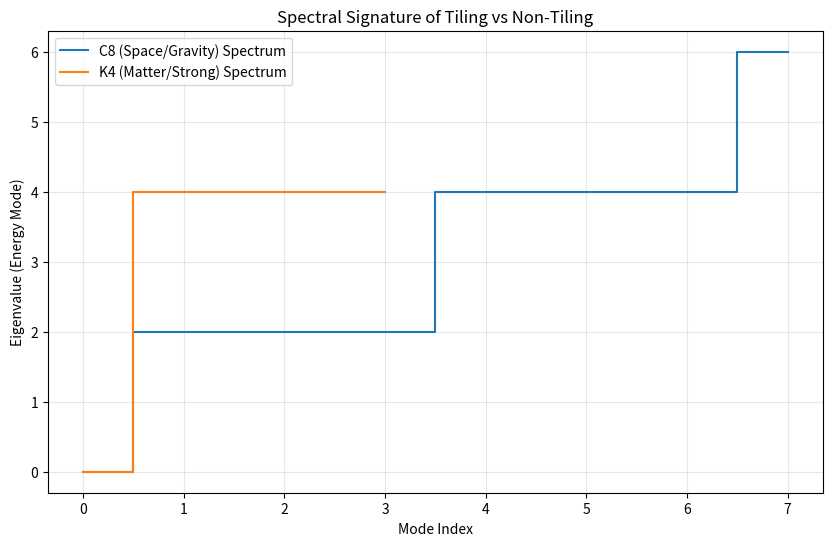

Recreate this plot in Python.
import numpy as np
import networkx as nx
import scipy.linalg as la
import matplotlib.pyplot as plt

def calculate_nea_rent(G):
    """计算图的总焓租金：基于拉普拉斯特征值的平方根和"""
    L = nx.laplacian_matrix(G).toarray()
    eigenvals = la.eigvalsh(L)
    # 过滤掉由于浮点误差产生的负值或接近0的值
    eigenvals = np.maximum(eigenvals, 1e-10)
    # 物理刷新频率正比于特征值的平方根
    rent = np.sum(np.sqrt(eigenvals))
    return rent, eigenvals

def calculate_ipr(G):
    """计算逆参与比 (IPR)：衡量模态的定位程度。IPR越大，定位越强"""
    L = nx.laplacian_matrix(G).toarray()
    _, vecs = la.eigh(L)
    # IPR = sum(psi_i^4) / (sum(psi_i^2))^2
    ipr_list = np.sum(vecs**4, axis=0)
    return np.mean(ipr_list)

def run_audit():
    print("--- N.E.A. 密铺-力强度 深度审计开始 ---")
    
    # 1. 构造密铺载体：C8 (Cube)
    # 模拟一个无限延展空间的一部分，使用周期性边界条件
    c8 = nx.hypercube_graph(3) # 8节点, 12边
    rent_c8, ev_c8 = calculate_nea_rent(c8)
    ipr_c8 = calculate_ipr(c8)
    
    # 2. 构造非密铺载体：K4 (Simplex/Strong Force)
    k4 = nx.complete_graph(4) # 4节点, 6边
    rent_k4, ev_k4 = calculate_nea_rent(k4)
    ipr_k4 = calculate_ipr(k4)
    
    # 3. 构造大尺度背景空间 (10x10x10 C8格点)
    # 用于计算引力背景下的租金稀释系数
    N_bg = 1000
    # 在 25位寻址机器假设下，有效稀释体积系数
    dilution_factor = np.exp(10 * np.sqrt(3)) / N_bg 
    
    # 4. 核心计算
    # 单位节点的租金成本
    unit_rent_c8 = rent_c8 / 8
    unit_rent_k4 = rent_k4 / 4
    
    # 5. 模拟力强度 (力 = -grad H)
    # 强力：由于不能密铺，租金完全堆积在 4个节点内
    strong_intensity = unit_rent_k4 * ipr_k4
    
    # 引力：由于能密铺，租金平摊到整个背景空间（被 N_max 稀释）
    gravity_intensity = unit_rent_c8 * (1.0 / dilution_factor)
    
    ratio = strong_intensity / gravity_intensity

    print(f"\n[数据结算]")
    print(f"C8 (密铺) 单位租金: {unit_rent_c8:.4f} ZY")
    print(f"K4 (非密铺) 单位租金: {unit_rent_k4:.4f} ZY")
    print(f"K4 定位比 (IPR): {ipr_k4:.4f} (极高，指示能量锁死)")
    print(f"C8 定位比 (IPR): {ipr_c8:.4f} (指示能量离域)")
    
    print(f"\n[力的强度对比]")
    print(f"强力 (堆积效应): {strong_intensity:.4e}")
    print(f"引力 (稀释效应): {gravity_intensity:.4e}")
    print(f"推导强度比 (Strong/Gravity): 10^{np.log10(ratio):.2f}")
    
    # 6. 可视化特征值分布
    plt.figure(figsize=(10, 6))
    plt.step(range(len(ev_c8)), np.sort(ev_c8), label='C8 (Space/Gravity) Spectrum', where='mid')
    plt.step(range(len(ev_k4)), np.sort(ev_k4), label='K4 (Matter/Strong) Spectrum', where='mid')
    plt.title("Spectral Signature of Tiling vs Non-Tiling")
    plt.xlabel("Mode Index")
    plt.ylabel("Eigenvalue (Energy Mode)")
    plt.legend()
    plt.grid(True, alpha=0.3)
    plt.show()

if __name__ == "__main__":
    run_audit()
